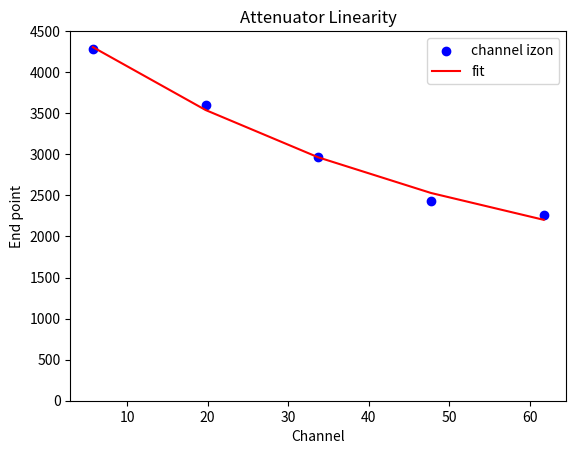

Python code for this plot:
import matplotlib.pyplot  as plt
import numpy as np
import scipy.optimize

def fitfunc(x,a,b,C):
	y=C*np.exp(-1*a*x)+b
	return y

if __name__=='__main__':
	position=np.array([5.75,19.75,33.75,47.75,61.75])
	EP=np.array([4280.,3600.,2970.,2430.,2260.])

	plt.scatter(position,EP,label='channel izon',color='b')
	para_init=np.array([1.,0,4280.])
	para_opt, conv=scipy.optimize.curve_fit(fitfunc,position,EP,para_init)
	print("pseude",para_opt)
	fit_result=fitfunc(position,para_opt[0],para_opt[1],para_opt[2])
	plt.plot(position,fit_result,label='fit',color='r')
	plt.title("Attenuator Linearity")
	plt.xlabel(u'Channel')
	plt.ylabel(u'End point')
	plt.ylim([0,4500])
	plt.legend(loc='upper right')
	plt.show(block=False)
